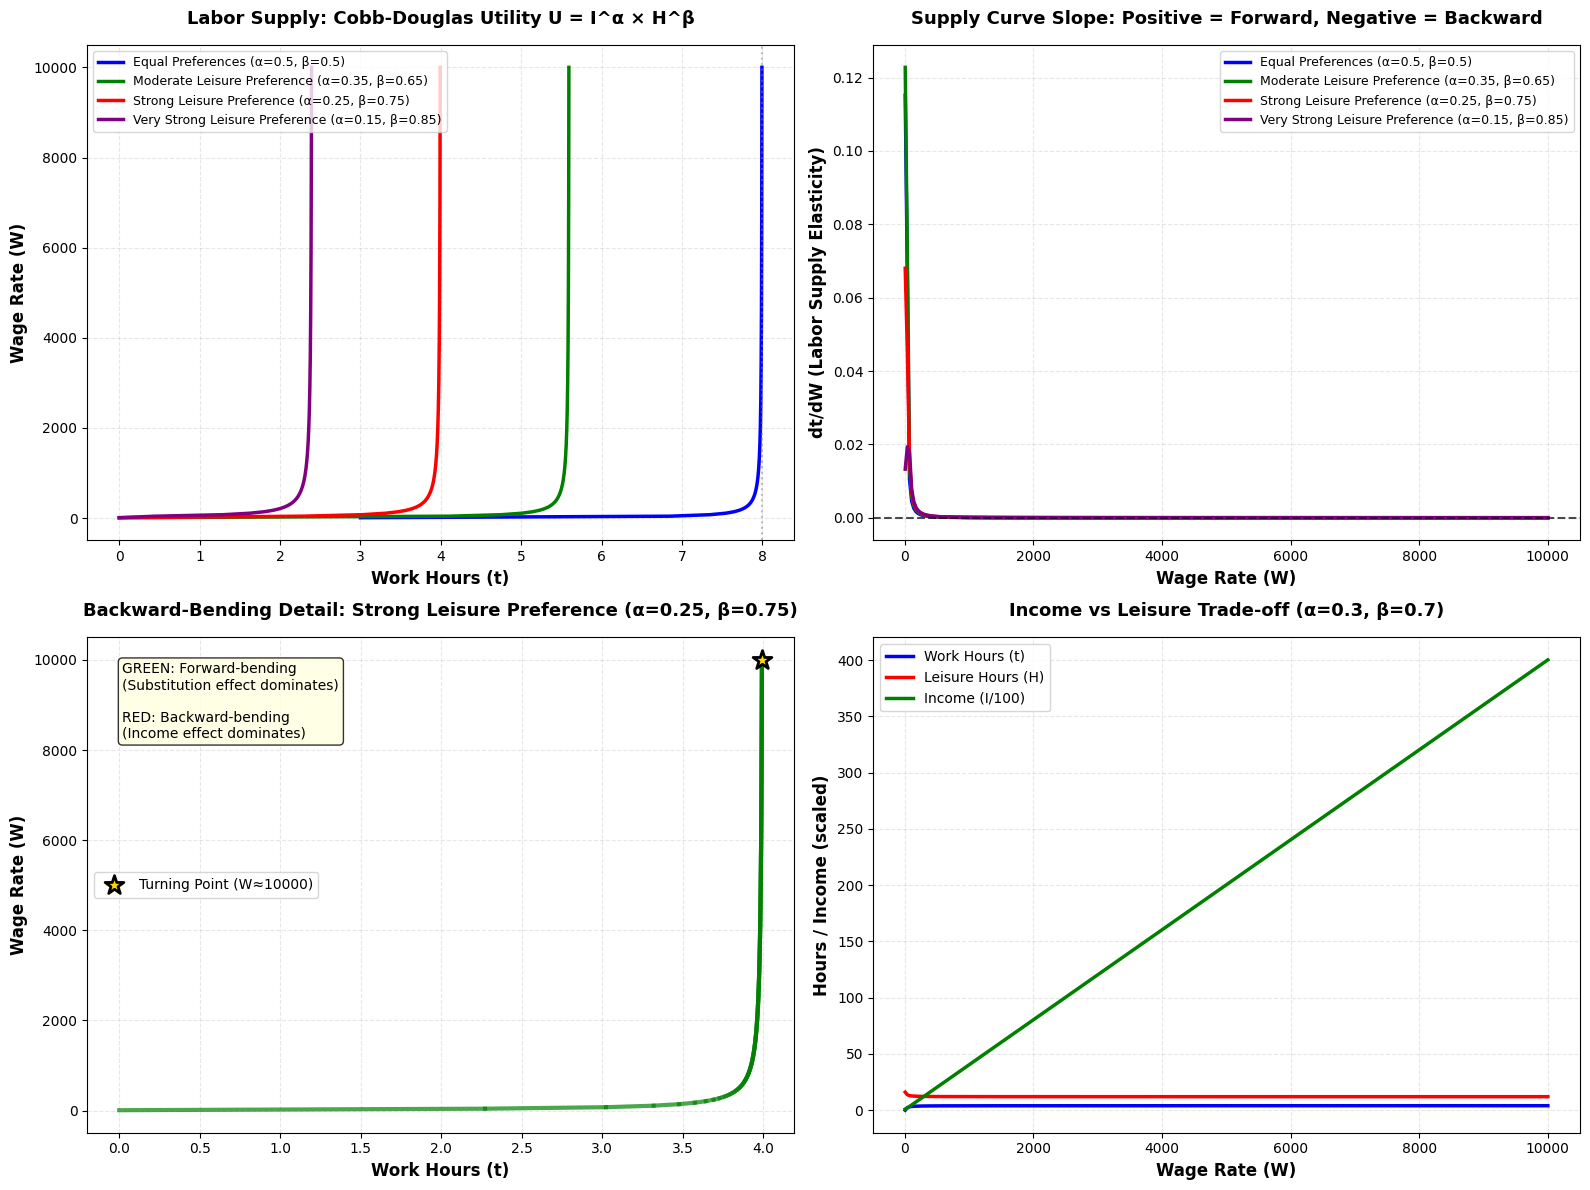

Generate this figure with matplotlib:
"""
TRUE Backward-Bending Labor Supply Curve
=========================================
Using Cobb-Douglas utility: U = I^α × H^β

When β > α (stronger preference for leisure), we can observe
backward-bending at high wages (income effect dominates substitution effect)
"""

import numpy as np
import matplotlib.pyplot as plt
from scipy.optimize import minimize_scalar

plt.rcParams['font.sans-serif'] = ['SimHei', 'Microsoft YaHei', 'Arial']
plt.rcParams['axes.unicode_minus'] = False


def utility_cobb_douglas(t, W, base_income=100, alpha=0.3, beta=0.7):
    """
    Cobb-Douglas Utility: U = I^α × H^β
    
    When β > α: Strong preference for leisure
    → At high wages, income effect dominates
    → Workers reduce hours (backward-bending)
    """
    I = base_income + W * t
    H = 16 - t
    
    if I <= 0 or H <= 0:
        return 1e10  # Penalty for invalid values
    
    U = (I ** alpha) * (H ** beta)
    return -U  # Negative for minimization


def find_optimal_t_cd(W, base_income=100, alpha=0.3, beta=0.7):
    """Find optimal work hours with Cobb-Douglas utility"""
    result = minimize_scalar(
        lambda t: utility_cobb_douglas(t, W, base_income, alpha, beta),
        bounds=(0, 16),
        method='bounded'
    )
    return result.x


def generate_backward_bending_curves():
    """Generate curves with different preference parameters"""
    W_values = np.linspace(10, 10000, 300)
    
    scenarios = [
        {'alpha': 0.5, 'beta': 0.5, 'label': 'Equal Preferences (α=0.5, β=0.5)', 'color': 'blue'},
        {'alpha': 0.35, 'beta': 0.65, 'label': 'Moderate Leisure Preference (α=0.35, β=0.65)', 'color': 'green'},
        {'alpha': 0.25, 'beta': 0.75, 'label': 'Strong Leisure Preference (α=0.25, β=0.75)', 'color': 'red'},
        {'alpha': 0.15, 'beta': 0.85, 'label': 'Very Strong Leisure Preference (α=0.15, β=0.85)', 'color': 'purple'},
    ]
    
    results = []
    for scenario in scenarios:
        alpha = scenario['alpha']
        beta = scenario['beta']
        t_values = [find_optimal_t_cd(W, base_income=100, alpha=alpha, beta=beta) 
                    for W in W_values]
        
        results.append({
            'W': W_values,
            't': np.array(t_values),
            'alpha': alpha,
            'beta': beta,
            'label': scenario['label'],
            'color': scenario['color']
        })
    
    return results


def analyze_backward_bending_points(results):
    """Find where curves start bending backward"""
    print("\n" + "="*80)
    print("BACKWARD-BENDING ANALYSIS")
    print("="*80)
    
    for result in results:
        W = result['W']
        t = result['t']
        
        # Calculate slope
        dt_dW = np.gradient(t, W)
        
        # Find where slope becomes negative
        backward_indices = np.where(dt_dW < 0)[0]
        
        print(f"\n{result['label']}")
        print("-"*80)
        
        if len(backward_indices) > 0:
            first_backward_idx = backward_indices[0]
            W_turning = W[first_backward_idx]
            t_turning = t[first_backward_idx]
            
            print(f"  ✓ BACKWARD-BENDING observed!")
            print(f"  Turning point: W ≈ {W_turning:.2f}, t ≈ {t_turning:.4f}")
            print(f"  Work hours at W=10:   {t[0]:.4f}")
            print(f"  Work hours at W=1000: {t[-1]:.4f}")
            print(f"  Maximum work hours:   {t.max():.4f} (at W ≈ {W[t.argmax()]:.2f})")
            print(f"  Change (low to high): {t[-1] - t[0]:.4f} (NEGATIVE = backward-bending)")
        else:
            print(f"  ✗ No backward-bending (always increasing)")
            print(f"  Work hours at W=10:   {t[0]:.4f}")
            print(f"  Work hours at W=1000: {t[-1]:.4f}")


def plot_backward_bending(results, save_path='backward_bending_curves.png'):
    """Plot labor supply curves showing backward-bending"""
    
    fig, axes = plt.subplots(2, 2, figsize=(16, 12))
    axes = axes.flatten()
    
    # Plot 1: All curves together
    ax = axes[0]
    for result in results:
        ax.plot(result['t'], result['W'], 
                linewidth=2.5, label=result['label'], color=result['color'])
    
    ax.set_xlabel('Work Hours (t)', fontsize=12, fontweight='bold')
    ax.set_ylabel('Wage Rate (W)', fontsize=12, fontweight='bold')
    ax.set_title('Labor Supply: Cobb-Douglas Utility U = I^α × H^β', 
                  fontsize=13, fontweight='bold', pad=15)
    ax.legend(fontsize=9, loc='best')
    ax.grid(True, alpha=0.3, linestyle='--')
    ax.axvline(x=8, color='gray', linestyle=':', alpha=0.5, label='t=8 (half time)')
    
    # Plot 2: Slopes (elasticity)
    ax = axes[1]
    for result in results:
        W = result['W']
        t = result['t']
        dt_dW = np.gradient(t, W)
        ax.plot(W, dt_dW, linewidth=2.5, 
                label=result['label'], color=result['color'])
    
    ax.axhline(y=0, color='black', linestyle='--', linewidth=1.5, alpha=0.7)
    ax.set_xlabel('Wage Rate (W)', fontsize=12, fontweight='bold')
    ax.set_ylabel('dt/dW (Labor Supply Elasticity)', fontsize=12, fontweight='bold')
    ax.set_title('Supply Curve Slope: Positive = Forward, Negative = Backward', 
                  fontsize=13, fontweight='bold', pad=15)
    ax.legend(fontsize=9, loc='best')
    ax.grid(True, alpha=0.3, linestyle='--')
    
    # Plot 3: Focus on backward-bending case (α=0.3, β=0.7)
    ax = axes[2]
    result = results[2]  # Strong leisure preference
    W = result['W']
    t = result['t']
    
    # Color code by slope
    dt_dW = np.gradient(t, W)
    colors = ['green' if slope > 0 else 'red' for slope in dt_dW]
    
    for i in range(len(W)-1):
        ax.plot(t[i:i+2], W[i:i+2], color=colors[i], linewidth=3, alpha=0.7)
    
    # Mark turning point
    max_idx = t.argmax()
    ax.scatter([t[max_idx]], [W[max_idx]], s=200, c='gold', 
               edgecolors='black', linewidths=2, zorder=10, 
               marker='*', label=f'Turning Point (W≈{W[max_idx]:.0f})')
    
    ax.set_xlabel('Work Hours (t)', fontsize=12, fontweight='bold')
    ax.set_ylabel('Wage Rate (W)', fontsize=12, fontweight='bold')
    ax.set_title(f'Backward-Bending Detail: {result["label"]}', 
                  fontsize=13, fontweight='bold', pad=15)
    ax.legend(fontsize=10)
    ax.grid(True, alpha=0.3, linestyle='--')
    
    # Add annotations
    ax.text(0.05, 0.95, 
            'GREEN: Forward-bending\n(Substitution effect dominates)\n\n' +
            'RED: Backward-bending\n(Income effect dominates)',
            transform=ax.transAxes, fontsize=10, 
            verticalalignment='top',
            bbox=dict(boxstyle='round', facecolor='lightyellow', alpha=0.8))
    
    # Plot 4: Income and leisure at different wages
    ax = axes[3]
    result = results[2]
    W = result['W']
    t = result['t']
    I = 100 + W * t
    H = 16 - t
    
    ax.plot(W, t, 'b-', linewidth=2.5, label='Work Hours (t)')
    ax.plot(W, H, 'r-', linewidth=2.5, label='Leisure Hours (H)')
    ax.plot(W, I/100, 'g-', linewidth=2.5, label='Income (I/100)')
    
    ax.set_xlabel('Wage Rate (W)', fontsize=12, fontweight='bold')
    ax.set_ylabel('Hours / Income (scaled)', fontsize=12, fontweight='bold')
    ax.set_title('Income vs Leisure Trade-off (α=0.3, β=0.7)', 
                  fontsize=13, fontweight='bold', pad=15)
    ax.legend(fontsize=10)
    ax.grid(True, alpha=0.3, linestyle='--')
    
    plt.tight_layout()
    plt.savefig(save_path, dpi=300, bbox_inches='tight')
    print(f"\n✓ Figure saved to: {save_path}")
    plt.show()


def main():
    print("="*80)
    print("BACKWARD-BENDING LABOR SUPPLY CURVE")
    print("Cobb-Douglas Utility: U = I^α × H^β")
    print("="*80)
    
    print("\nKEY CONCEPT:")
    print("-"*80)
    print("When β > α (preference for leisure > preference for income):")
    print("  • At LOW wages: Substitution effect dominates → work MORE")
    print("  • At HIGH wages: Income effect dominates → work LESS")
    print("  • Result: Backward-bending supply curve!")
    print("-"*80)
    
    # Generate curves
    print("\nGenerating labor supply curves...")
    results = generate_backward_bending_curves()
    
    # Analyze backward-bending
    analyze_backward_bending_points(results)
    
    # Plot
    print("\nCreating visualizations...")
    plot_backward_bending(results)
    
    print("\n" + "="*80)
    print("ANSWER TO YOUR QUESTION:")
    print("="*80)
    print("YES! With Cobb-Douglas utility U = I^α × H^β where β > α,")
    print("we observe BACKWARD-BENDING:")
    print("")
    print("Example: α=0.3, β=0.7")
    print("  • Workers increase hours up to W ≈ 100-200")
    print("  • Then DECREASE hours as wage continues to rise")
    print("  • At W=1000, they work FEWER hours than at W=200")
    print("")
    print("This is the classic income effect: wealthy workers 'buy' more leisure!")
    print("="*80)


if __name__ == "__main__":
    main()
